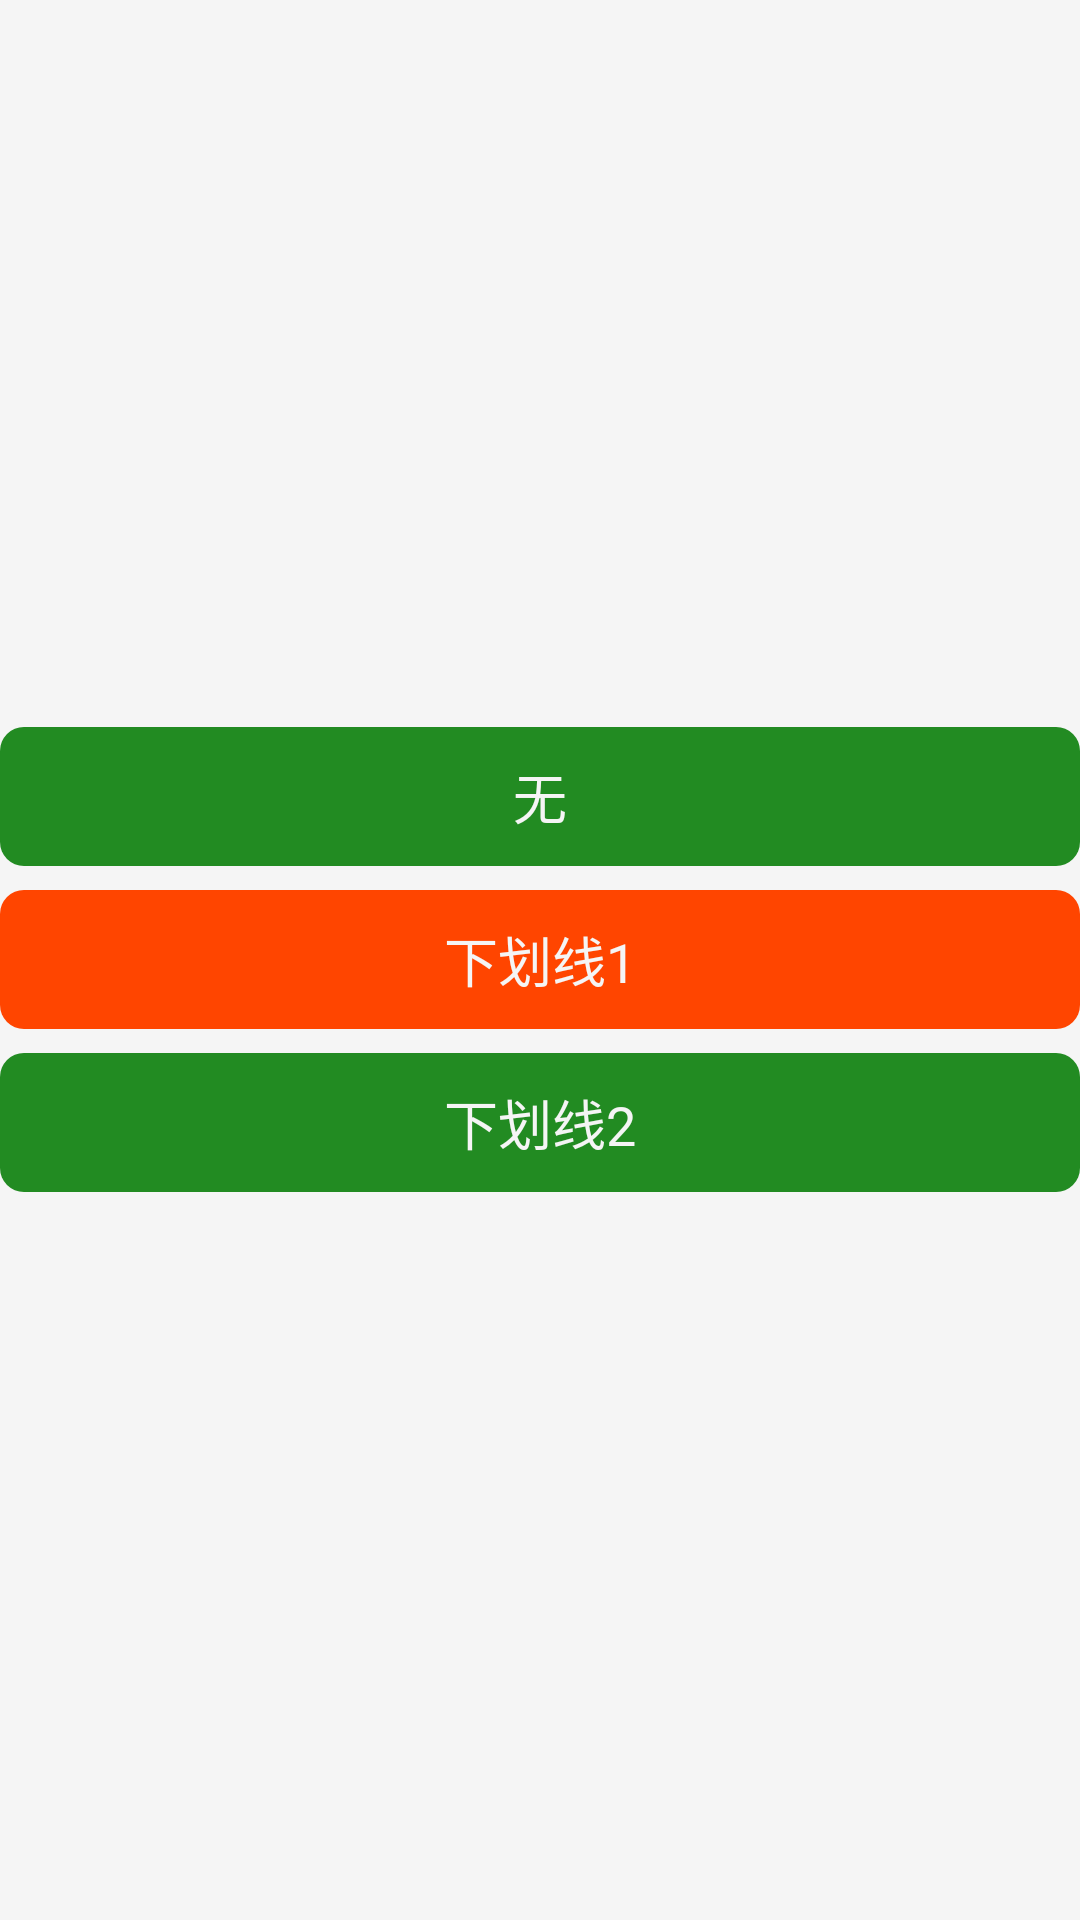

Android layout source for this screen:
<!-- AndroidManifest.xml: fallback theme Theme.MaterialComponents.DayNight.NoActionBar -->
<!-- res/layout/pop_underline.xml -->
<?xml version="1.0" encoding="utf-8"?>
<LinearLayout xmlns:android="http://schemas.android.com/apk/res/android"
    xmlns:tools="http://schemas.android.com/tools"
    android:layout_width="match_parent"
    android:layout_height="match_parent"
    android:background="@color/whitesmoke"
    android:gravity="center"
    android:orientation="vertical" >
    
	<TextView 
	    android:id="@+id/no_line"
	    style="@style/TextStyle03"
	    android:layout_width="match_parent"
    	android:layout_height="wrap_content"
    	android:gravity="center"
    	android:background="@drawable/cornerbtn_style2"
    	android:text="@string/underline_nothing"
	    />
	<TextView 
	    android:id="@+id/underline01"
	    style="@style/TextStyle03"
	    android:layout_width="match_parent"
    	android:layout_height="wrap_content"
    	android:layout_marginTop="8dp"
    	android:gravity="center"
    	android:background="@drawable/cornerbtn_style3"
    	android:text="@string/underline_first"
	    />
	<TextView 
	    android:id="@+id/underline02"
	    style="@style/TextStyle03"
	    android:layout_width="match_parent"
    	android:layout_height="wrap_content"
    	android:layout_marginTop="8dp"
    	android:gravity="center"
    	android:background="@drawable/cornerbtn_style2"
    	android:text="@string/underline_sencond"
	    />
</LinearLayout>
<!-- resources referenced by this layout -->
<resources>
  <color name="whitesmoke">#f5f5f5</color>
  <!-- drawable cornerbtn_style2 (drawable) -->
  <?xml version="1.0" encoding="utf-8"?>
  <selector xmlns:android="http://schemas.android.com/apk/res/android">
      <item android:state_pressed="false">
          <shape android:shape="rectangle">
              
              <solid android:color="@color/forestgreen" />
              
              
              <corners android:radius="8dip" />
              
              <padding android:bottom="10dp" android:left="10dp" android:right="10dp" android:top="10dp" />
          </shape>
      </item>
      <item android:state_pressed="true">
          <shape android:shape="rectangle">
              <solid android:color="@color/gray" />
              <corners android:radius="8dip" />
          </shape>
      </item>
  </selector>
  <!-- drawable cornerbtn_style3 (drawable) -->
  <?xml version="1.0" encoding="utf-8"?>
  <selector xmlns:android="http://schemas.android.com/apk/res/android">
      <item android:state_pressed="false">
          <shape android:shape="rectangle">
              
              <solid android:color="@color/orangered" />
              
              
              <corners android:radius="8dip" />
              
              <padding android:bottom="10dp" android:left="10dp" android:right="10dp" android:top="10dp" />
          </shape>
      </item>
      <item android:state_pressed="true">
          <shape android:shape="rectangle">
              <solid android:color="@color/gray" />
              <corners android:radius="8dip" />
          </shape>
      </item>
  </selector>
  <string name="underline_first">下划线1</string>
  <string name="underline_nothing">无</string>
  <string name="underline_sencond">下划线2</string>
  <style name="TextStyle03">
          <item name="android:textSize">18sp</item>
          <item name="android:textStyle">normal</item>
          <item name="android:textColor">@color/whitesmoke</item>
      </style>
  <color name="forestgreen">#228b22</color>
  <color name="gray">#808080</color>
  <color name="orangered">#ff4500</color>
</resources>
